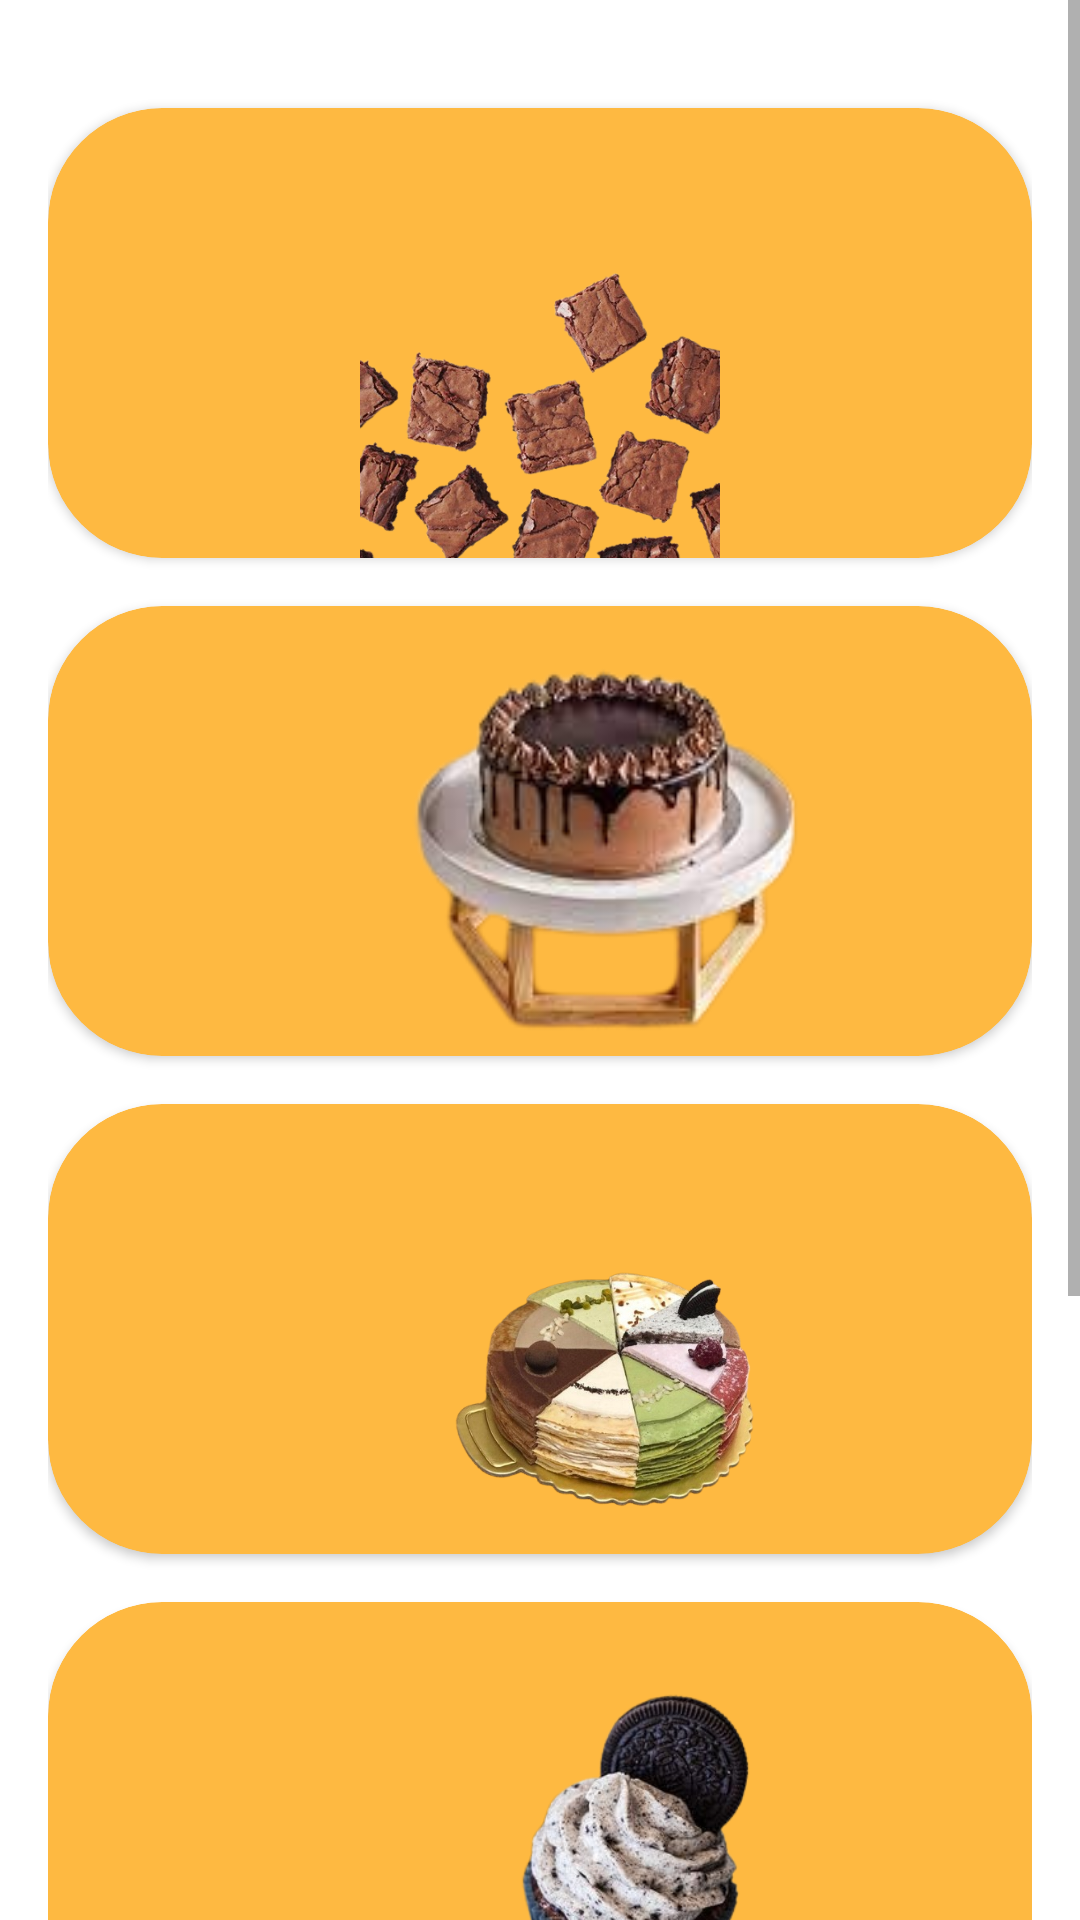

Write the Android layout XML for this screen, with the resource values it uses.
<!-- AndroidManifest.xml: application theme Theme.FoodReceipe -->
<!-- res/layout/activity_cake.xml -->
<?xml version="1.0" encoding="utf-8"?>
<ScrollView xmlns:android="http://schemas.android.com/apk/res/android"
    xmlns:tools="http://schemas.android.com/tools"
    android:layout_width="match_parent"
    android:layout_height="match_parent"
    xmlns:app="http://schemas.android.com/apk/res-auto"
    android:background="@color/white"
    tools:context=".kategorimakanan.Cake">


    <LinearLayout
        android:layout_width="match_parent"
        android:layout_height="wrap_content"
        android:orientation="vertical"
        android:layout_marginBottom="30dp"
        android:padding="16dp">

        <androidx.cardview.widget.CardView
            android:id="@+id/salad"
            android:layout_width="match_parent"
            android:layout_height="150dp"
            android:layout_marginBottom="16dp"
            android:backgroundTint="@color/orange"
            app:cardCornerRadius="38dp"
            android:layout_marginTop="20dp"
            android:onClick="salad">

            <LinearLayout
                android:layout_width="match_parent"
                android:layout_height="match_parent"
                android:orientation="horizontal"
                android:gravity="center_vertical">

                <ImageView
                    android:layout_width="wrap_content"
                    android:layout_height="180dp"
                    android:layout_gravity="center"
                    android:layout_marginLeft="0dp"
                    android:src="@drawable/brownies" />
            </LinearLayout>
        </androidx.cardview.widget.CardView>

        <androidx.cardview.widget.CardView
            android:id="@+id/cookies"
            android:layout_width="match_parent"
            android:layout_height="150dp"
            android:layout_marginBottom="16dp"
            android:backgroundTint="@color/orange"
            app:cardCornerRadius="38dp"
            android:onClick="cookies">

            <LinearLayout
                android:layout_width="match_parent"
                android:layout_height="match_parent"
                android:orientation="horizontal"
                android:gravity="center_vertical">

                <ImageView
                    android:layout_width="wrap_content"
                    android:layout_height="200dp"
                    android:src="@drawable/tart"
                    android:layout_marginLeft="70dp"
                    />
            </LinearLayout>
        </androidx.cardview.widget.CardView>

        <androidx.cardview.widget.CardView
            android:id="@+id/soup"
            android:layout_width="match_parent"
            android:layout_height="150dp"
            android:layout_marginBottom="16dp"
            android:backgroundTint="@color/orange"
            app:cardCornerRadius="38dp"
            android:onClick="soup">

            <LinearLayout
                android:layout_width="match_parent"
                android:layout_height="match_parent"
                android:orientation="horizontal"
                android:gravity="center_vertical">

                <ImageView
                    android:layout_width="wrap_content"
                    android:layout_height="wrap_content"
                    android:src="@drawable/millecrepes"
                    android:layout_marginLeft="50dp"
                    />

            </LinearLayout>
        </androidx.cardview.widget.CardView>

        <androidx.cardview.widget.CardView
            android:id="@+id/cake"
            android:layout_width="match_parent"
            android:layout_height="150dp"
            android:layout_marginBottom="16dp"
            android:backgroundTint="@color/orange"
            app:cardCornerRadius="38dp"
            android:onClick="cake">

            <LinearLayout
                android:layout_width="match_parent"
                android:layout_height="match_parent"
                android:orientation="horizontal"
                android:gravity="center_vertical">

                <ImageView
                    android:layout_width="wrap_content"
                    android:layout_height="wrap_content"
                    android:src="@drawable/cupcake"
                    android:layout_marginLeft="70dp"
                    />

            </LinearLayout>
        </androidx.cardview.widget.CardView>

        <androidx.cardview.widget.CardView
            android:id="@+id/meat"
            android:layout_width="match_parent"
            android:layout_height="150dp"
            android:layout_marginBottom="16dp"
            android:backgroundTint="@color/orange"
            app:cardCornerRadius="38dp"
            android:onClick="meat">

            <LinearLayout
                android:layout_width="match_parent"
                android:layout_height="match_parent"
                android:orientation="horizontal"
                android:gravity="center_vertical">

                <ImageView
                    android:layout_width="wrap_content"
                    android:layout_height="wrap_content"
                    android:src="@drawable/cheesecake"
                    android:layout_marginLeft="50dp"
                    />

            </LinearLayout>
        </androidx.cardview.widget.CardView>


        <androidx.cardview.widget.CardView
            android:layout_width="match_parent"
            android:layout_height="50dp"
            android:layout_marginBottom="16dp"
            android:backgroundTint="@color/biru"
            app:cardCornerRadius="38dp"
            android:paddingBottom="50dp"
            android:visibility="invisible"
            android:onClick="noodle">

            <LinearLayout
                android:layout_width="match_parent"
                android:layout_height="50dp"
                android:orientation="horizontal"
                android:gravity="center_vertical">

                
                
                
                
                
                

                
                
                
                
                
                
                
                
            </LinearLayout>
        </androidx.cardview.widget.CardView>

    </LinearLayout>
</ScrollView>
<!-- resources referenced by this layout -->
<resources>
  <color name="biru">#6dc5d1</color>
  <color name="orange">#feb941</color>
  <color name="white">#FFFFFFFF</color>
  <!-- drawable brownies: png bitmap (drawable, 221483 bytes) -->
  <!-- drawable cheesecake: png bitmap (drawable, 89067 bytes) -->
  <!-- drawable cupcake: png bitmap (drawable, 86538 bytes) -->
  <!-- drawable millecrepes: png bitmap (drawable, 192626 bytes) -->
  <!-- drawable noodle: png bitmap (drawable-v24, 41481 bytes) -->
  <!-- drawable tart: png bitmap (drawable, 40558 bytes) -->
  <style name="Theme.FoodReceipe" parent="Theme.MaterialComponents.DayNight.NoActionBar">
          
          <item name="colorPrimary">@color/black</item>
          <item name="colorPrimaryVariant">@color/black </item>
          <item name="colorOnPrimary">@color/white</item>
          
          <item name="colorSecondary">@color/teal_200</item>
          <item name="colorSecondaryVariant">@color/teal_700</item>
          <item name="colorOnSecondary">@color/black</item>
          
          <item name="android:statusBarColor">?attr/colorPrimaryVariant</item>
          
      </style>
  <color name="black">#FF000000</color>
  <color name="teal_200">#FF03DAC5</color>
  <color name="teal_700">#FF018786</color>
</resources>
